Dataset: images (GitHub, geezerfluid/phishguard-ai). Classes: legitimate, phishing.

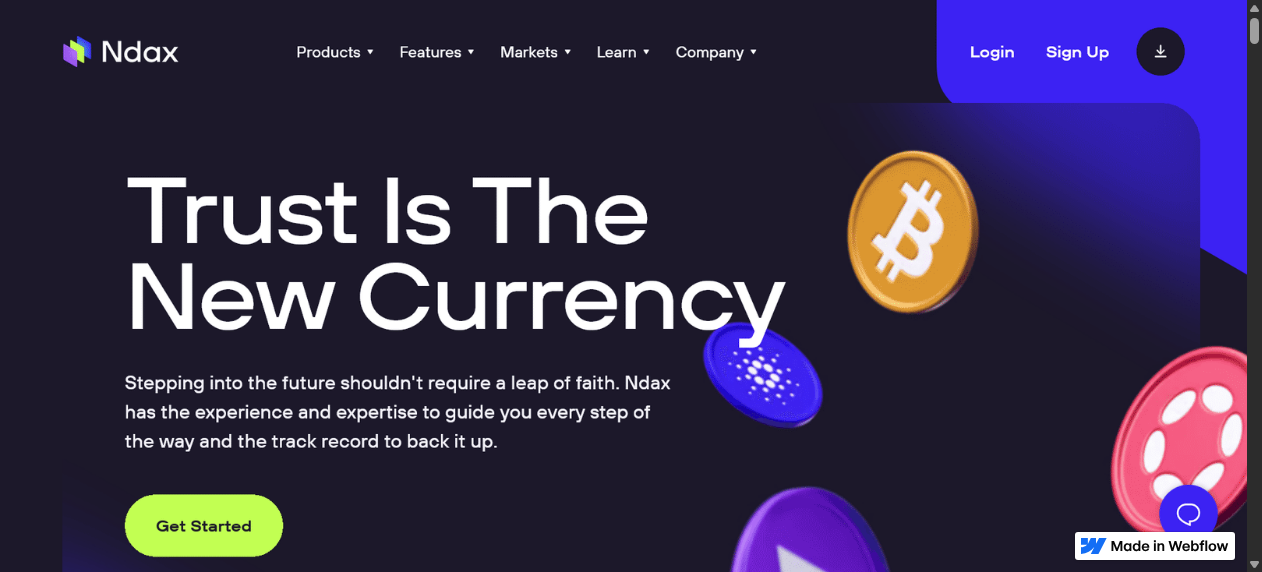
Label: phishing

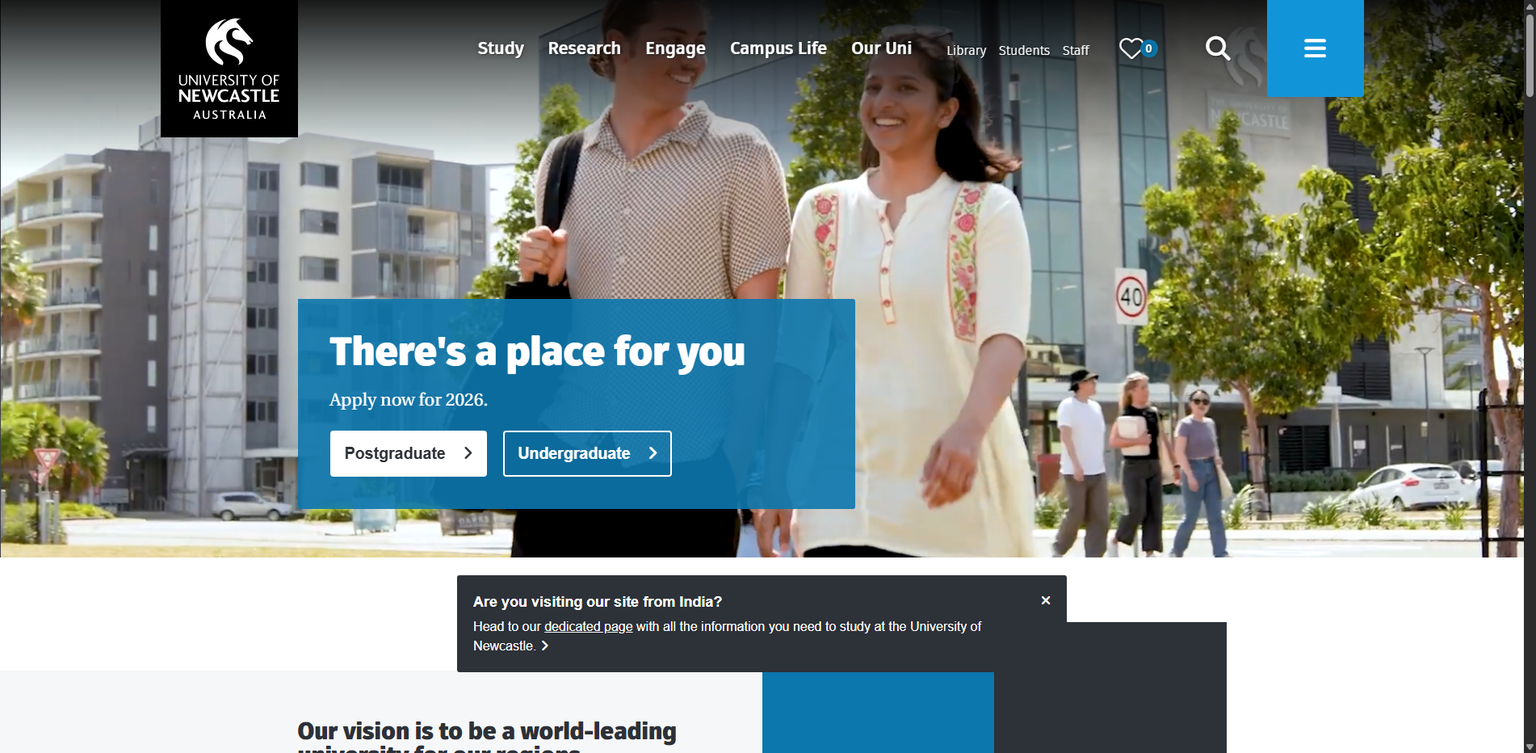
Label: legitimate

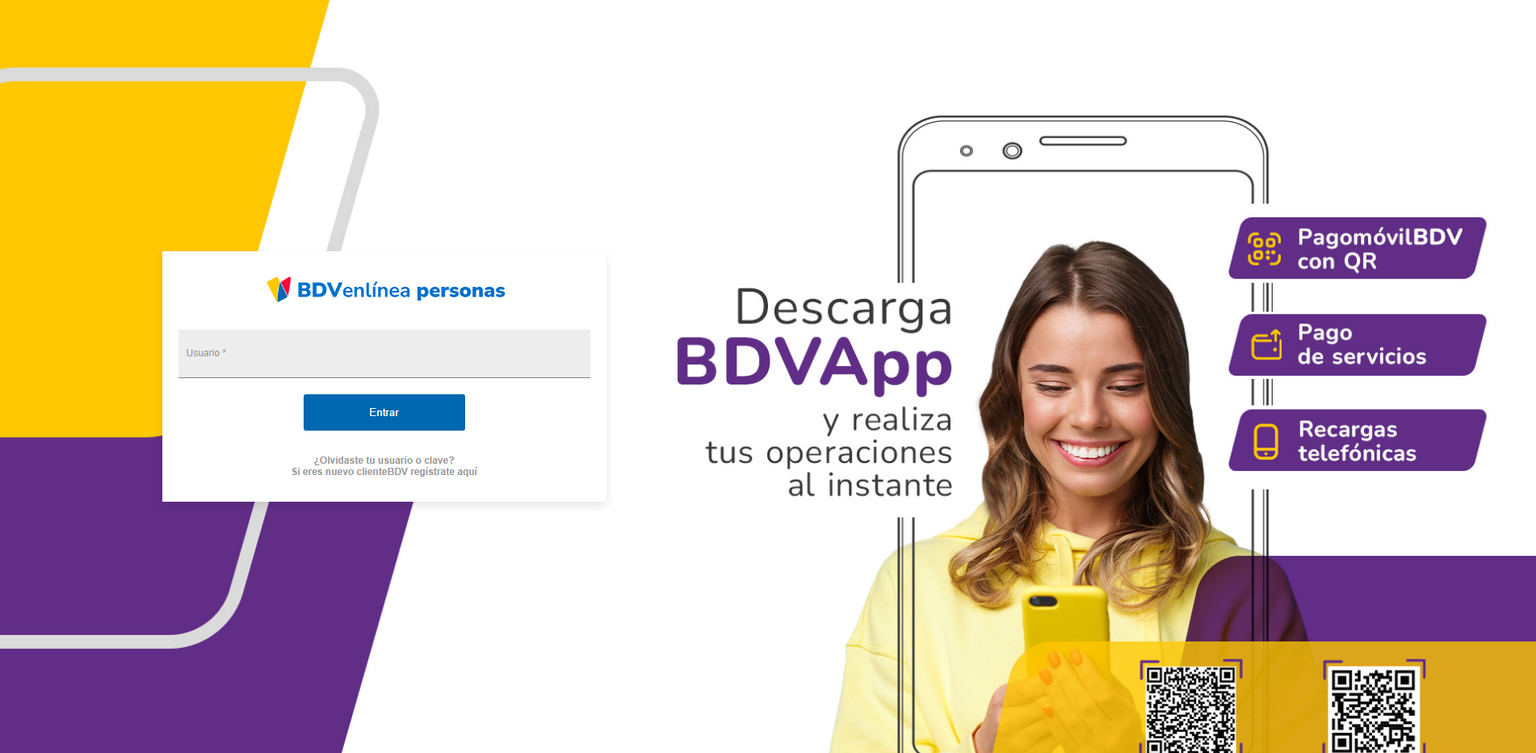
Label: phishing

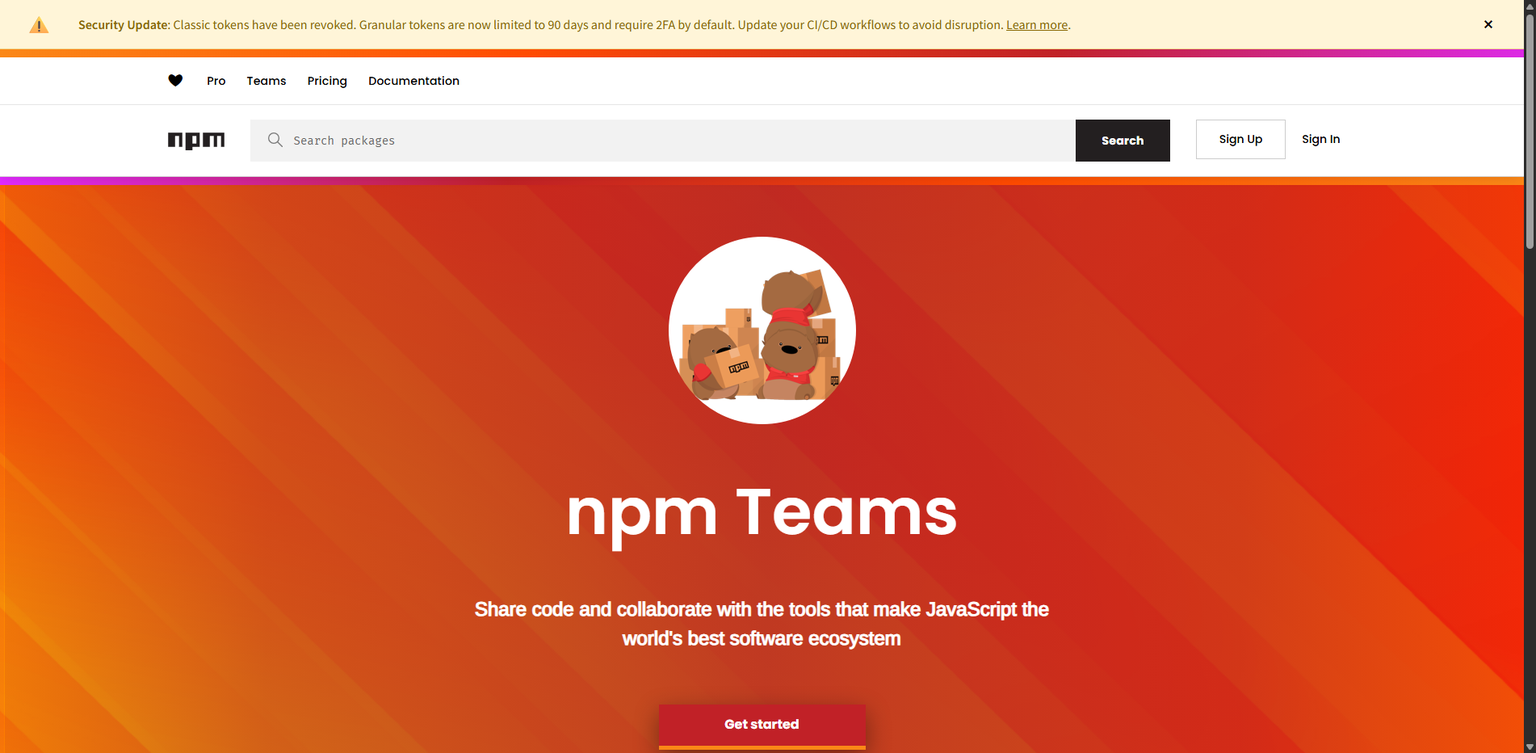
Label: legitimate

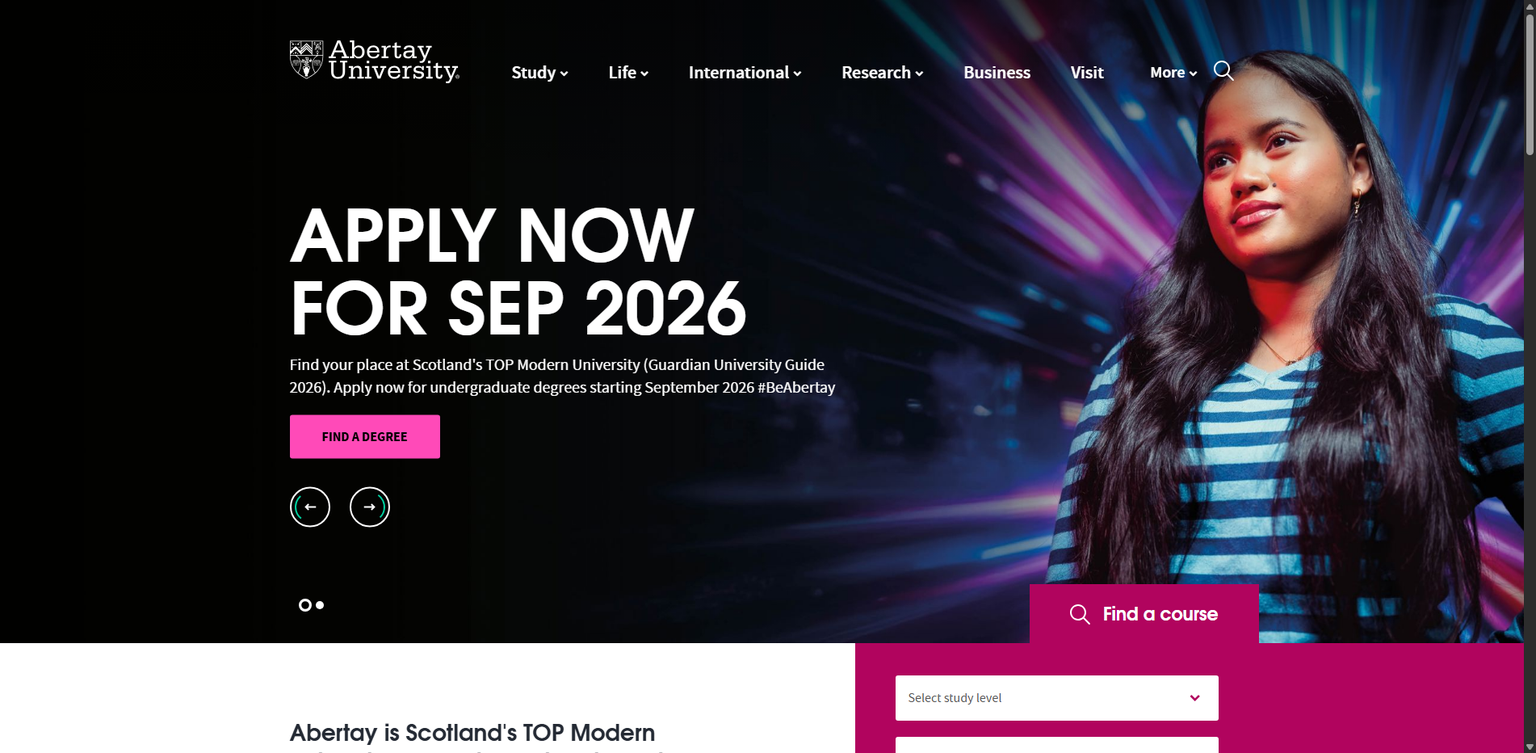
Label: legitimate

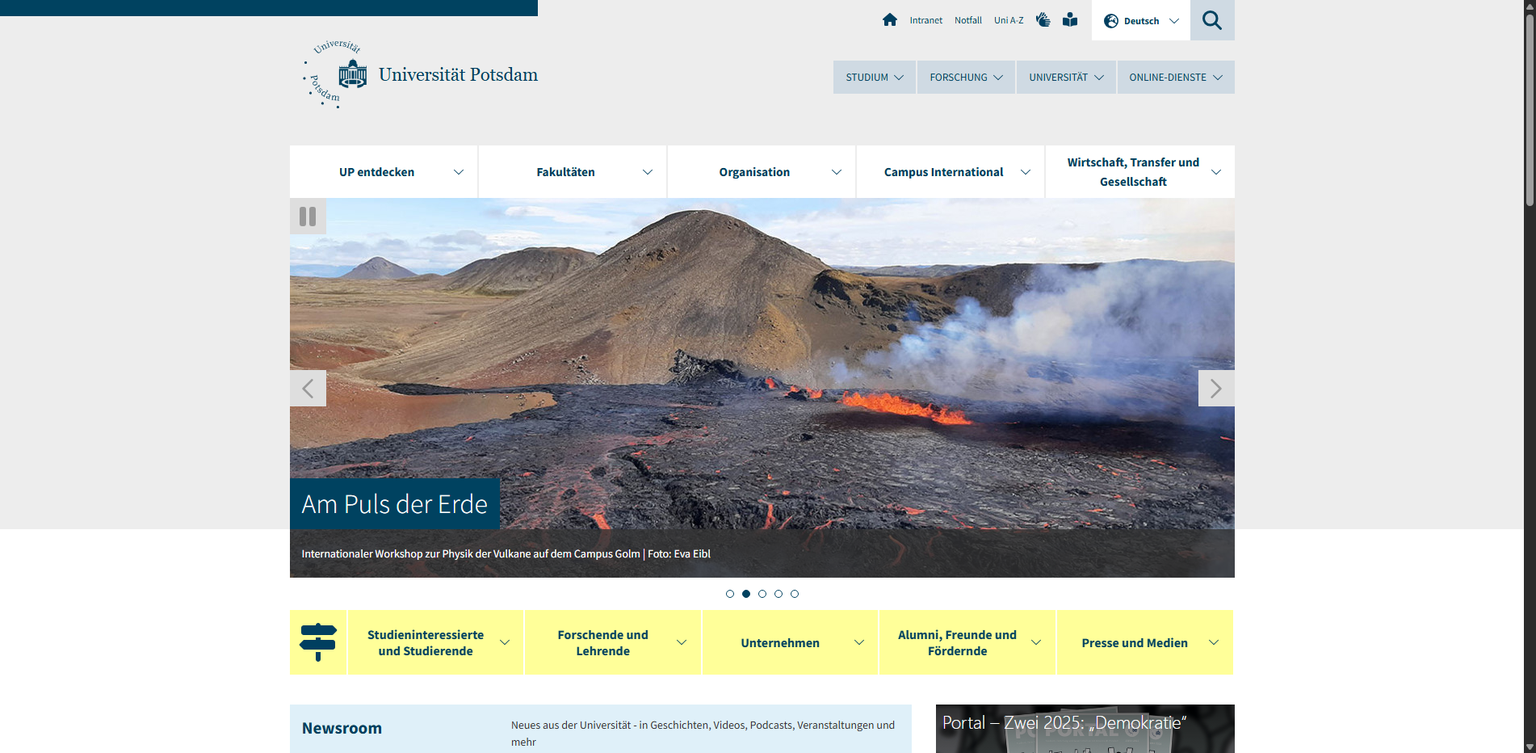
Label: legitimate
